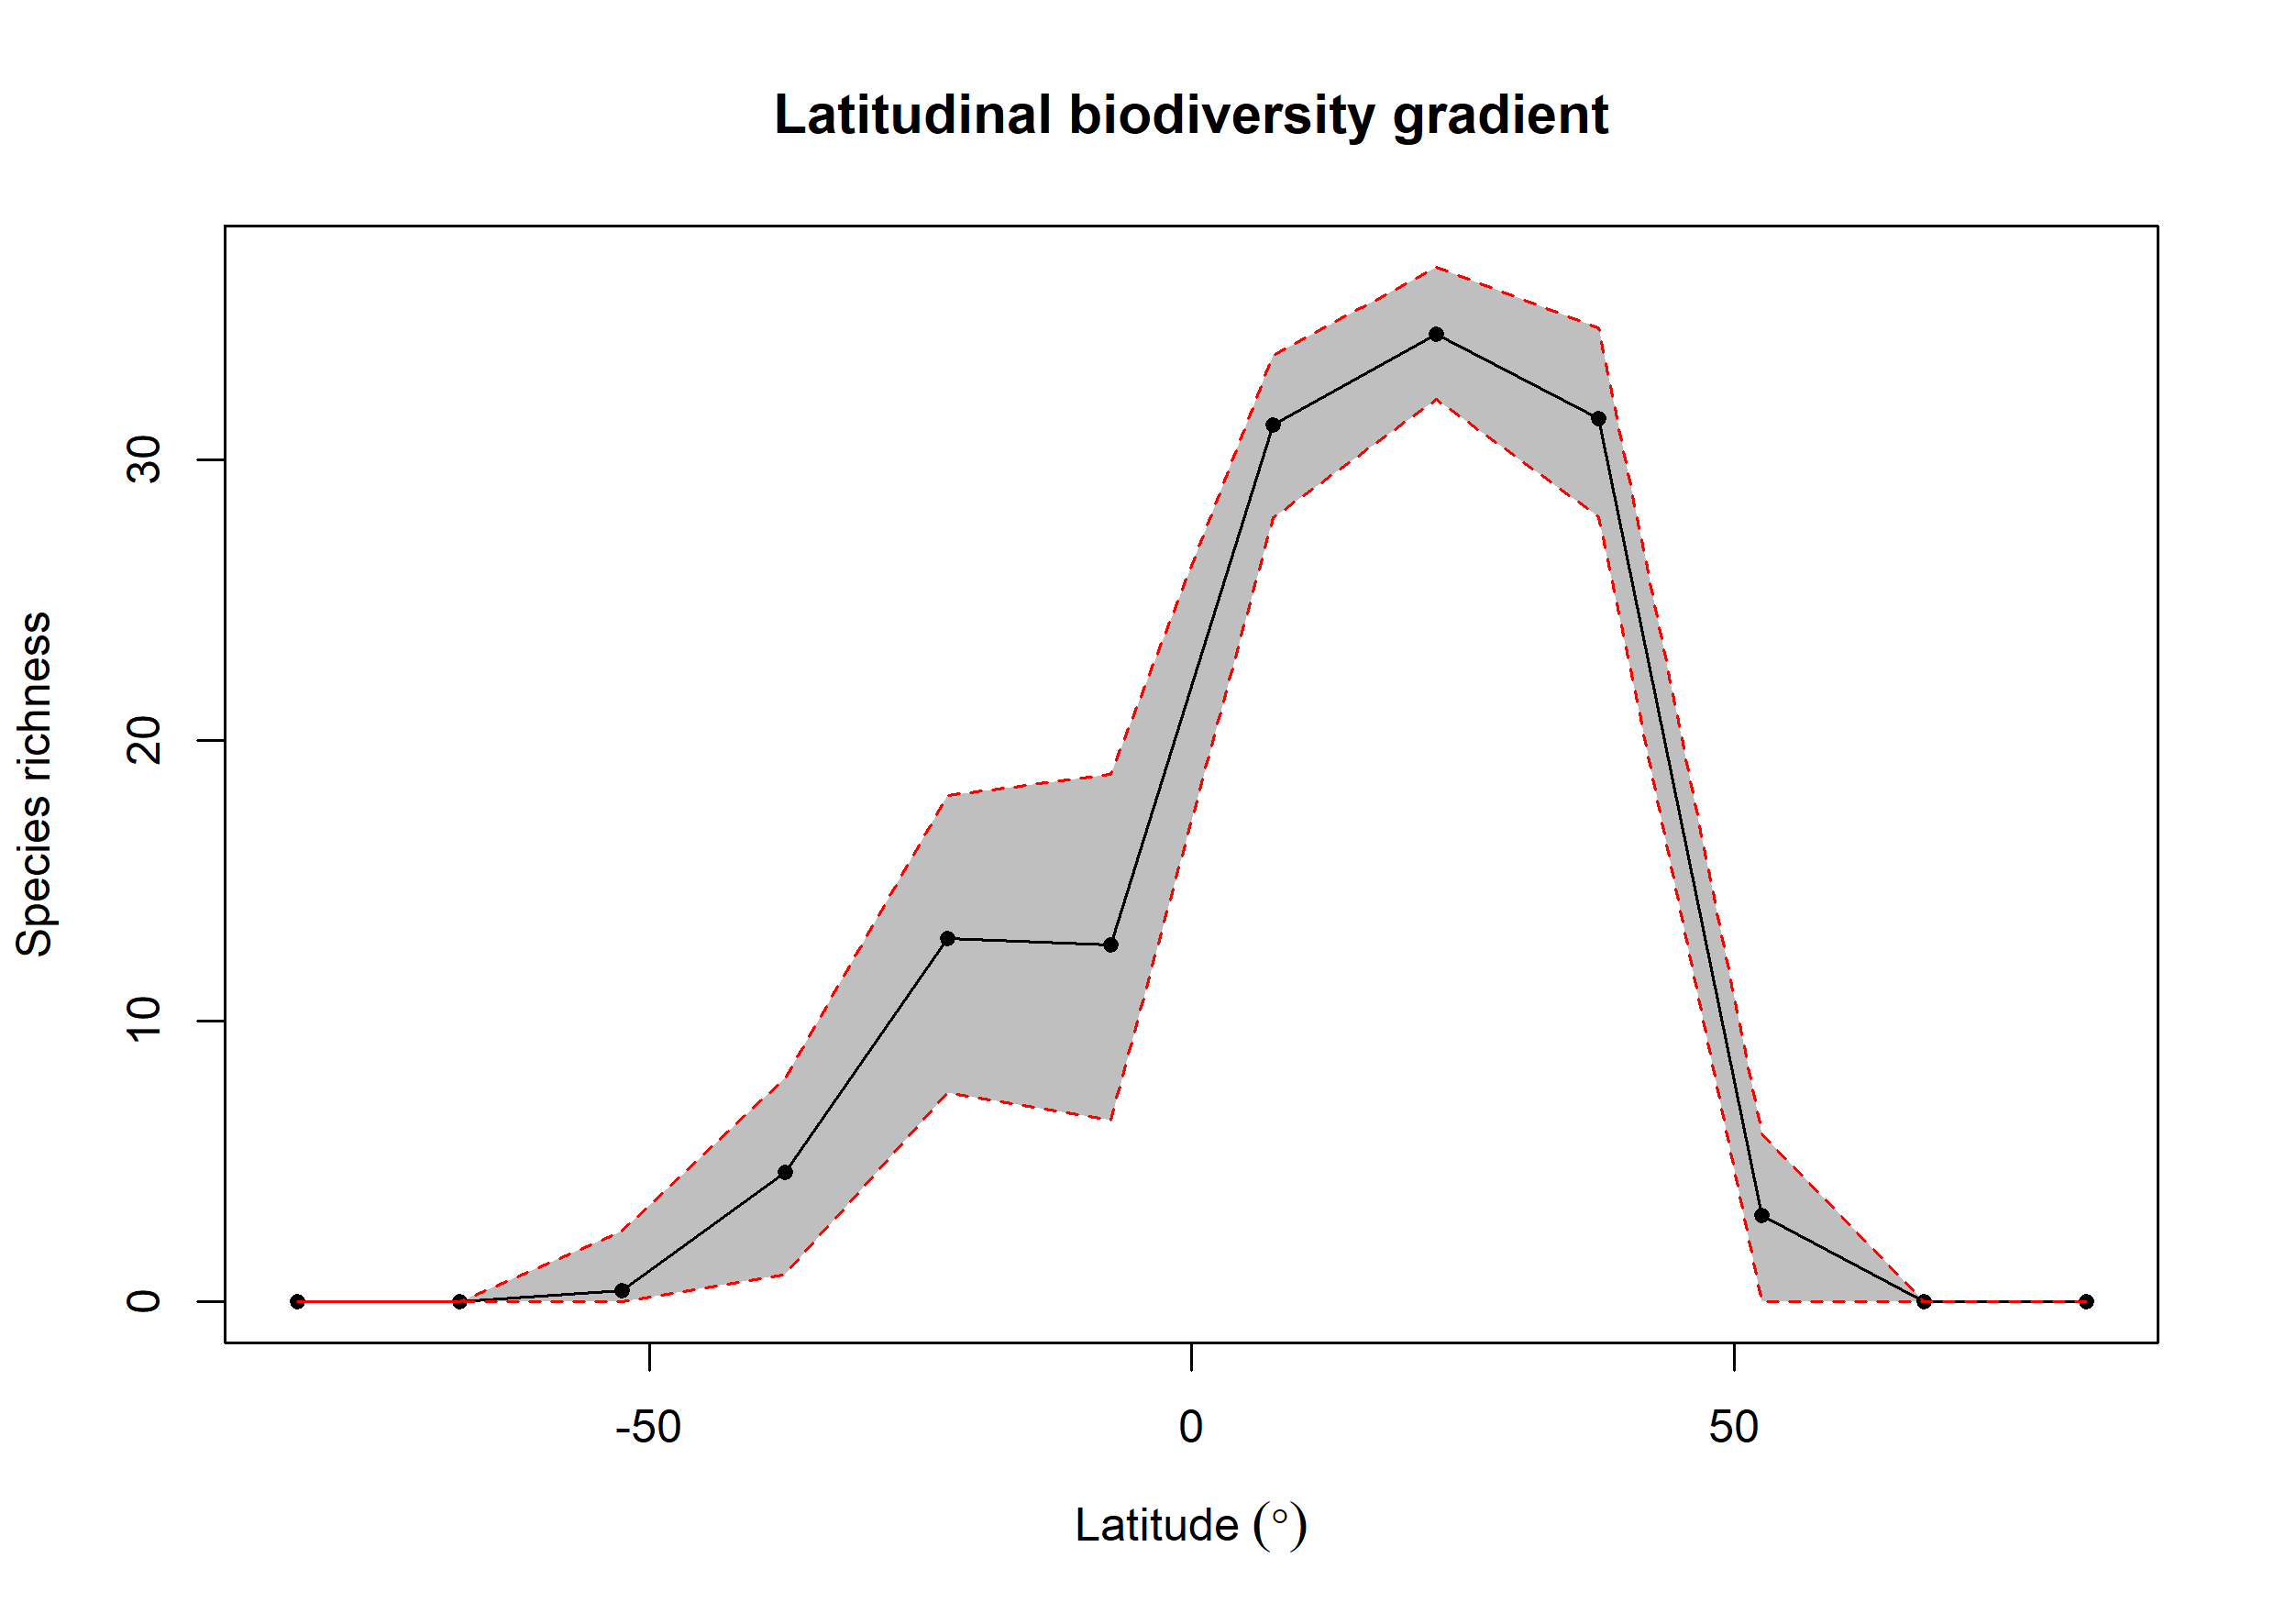

The data file committed next to this chart (first rows):
bin, max, min, mid, hemisphere, mean_richness, CI.Lower, CI.Upper
1, 90, 75, 82.5, N, NA, NA, NA
2, 75, 60, 67.5, N, 0.01, 0, 0
3, 60, 45, 52.5, N, 3.068, 0, 6
4, 45, 30, 37.5, N, 31.45, 27.97, 34.69
5, 30, 15, 22.5, N, 34.46, 32.15, 36.86
6, 15, 0, 7.5, N, 31.23, 27.95, 33.7
7, 0, -15, -7.5, S, 12.71, 6.468, 18.78
8, -15, -30, -22.5, S, 12.94, 7.455, 18.05
9, -30, -45, -37.5, S, 4.605, 1, 7.988
10, -45, -60, -52.5, S, 0.41, 0, 2.525
11, -60, -75, -67.5, S, NA, NA, NA
12, -75, -90, -82.5, S, NA, NA, NA
